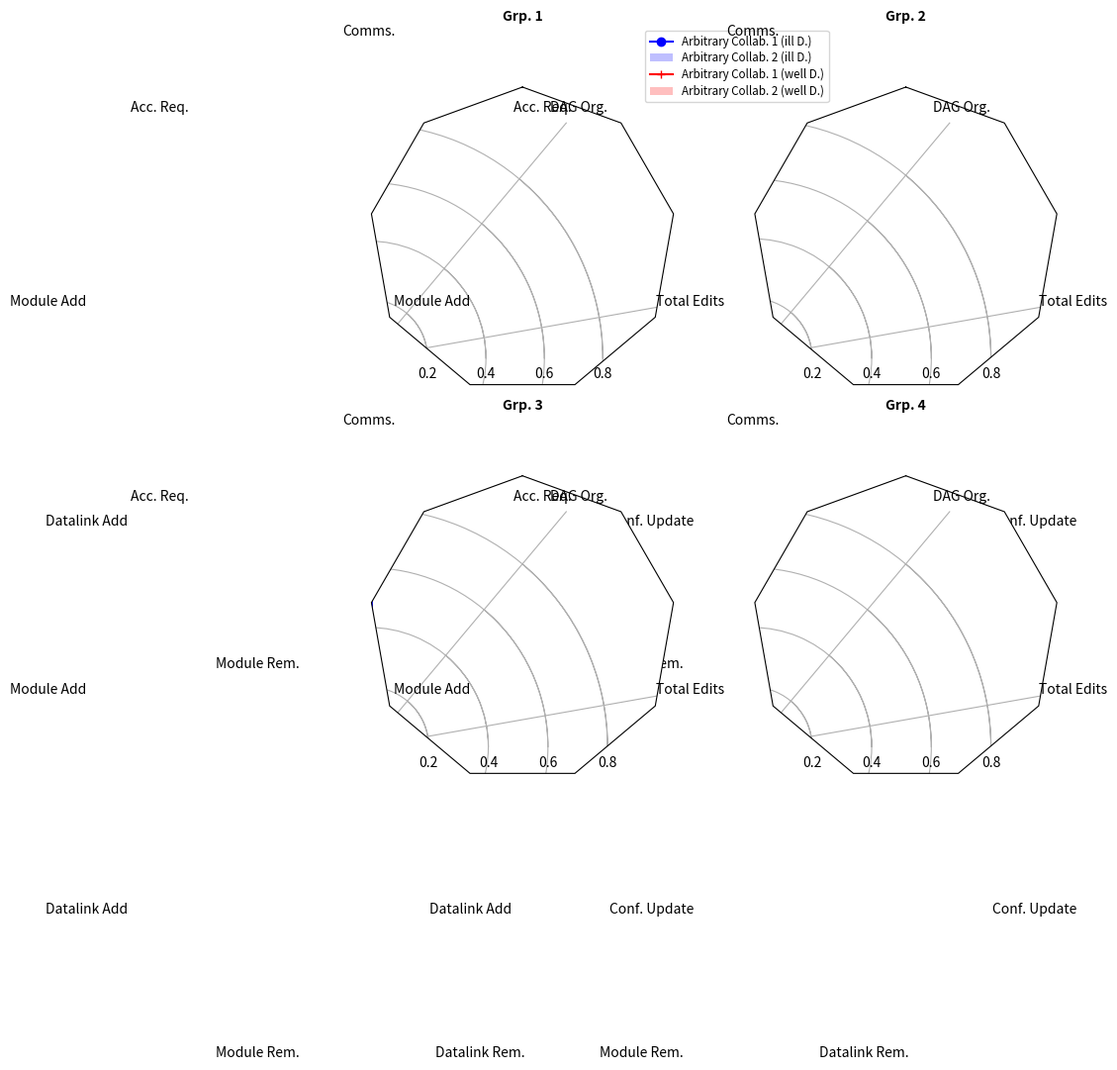

This figure's Python source:
"""
======================================
Radar chart (aka spider or star chart)
======================================

This example creates a radar chart, also known as a spider or star chart [1]_.

Although this example allows a frame of either 'circle' or 'polygon', polygon
frames don't have proper gridlines (the lines are circles instead of polygons).
It's possible to get a polygon grid by setting GRIDLINE_INTERPOLATION_STEPS in
matplotlib.axis to the desired number of vertices, but the orientation of the
polygon is not aligned with the radial axes.

.. [1] http://en.wikipedia.org/wiki/Radar_chart
"""
import numpy as np

import matplotlib.pyplot as plt
from matplotlib.path import Path
from matplotlib.spines import Spine
from matplotlib.projections.polar import PolarAxes
from matplotlib.projections import register_projection


def radar_factory(num_vars, frame='circle'):
    """Create a radar chart with `num_vars` axes.

    This function creates a RadarAxes projection and registers it.

    Parameters
    ----------
    num_vars : int
        Number of variables for radar chart.
    frame : {'circle' | 'polygon'}
        Shape of frame surrounding axes.

    """
    # calculate evenly-spaced axis angles
    theta = np.linspace(0, 2*np.pi, num_vars, endpoint=False)
    # rotate theta such that the first axis is at the top
    theta += np.pi/2

    def draw_poly_patch(self):
        verts = unit_poly_verts(theta)
        return plt.Polygon(verts, closed=True, edgecolor='k')

    def draw_circle_patch(self):
        # unit circle centered on (0.5, 0.5)
        return plt.Circle((0.5, 0.5), 0.5)

    patch_dict = {'polygon': draw_poly_patch, 'circle': draw_circle_patch}
    if frame not in patch_dict:
        raise ValueError('unknown value for `frame`: %s' % frame)

    class RadarAxes(PolarAxes):

        name = 'radar'
        # use 1 line segment to connect specified points
        RESOLUTION = 1
        # define draw_frame method
        draw_patch = patch_dict[frame]

        def fill(self, *args, **kwargs):
            """Override fill so that line is closed by default"""
            closed = kwargs.pop('closed', True)
            return super(RadarAxes, self).fill(closed=closed, *args, **kwargs)

        def plot(self, *args, **kwargs):
            """Override plot so that line is closed by default"""
            lines = super(RadarAxes, self).plot(*args, **kwargs)
            for line in lines:
                self._close_line(line)

        def _close_line(self, line):
            x, y = line.get_data()
            # FIXME: markers at x[0], y[0] get doubled-up
            if x[0] != x[-1]:
                x = np.concatenate((x, [x[0]]))
                y = np.concatenate((y, [y[0]]))
                line.set_data(x, y)

        def set_varlabels(self, labels):
            self.set_thetagrids(np.degrees(theta), labels)

        def _gen_axes_patch(self):
            return self.draw_patch()

        def _gen_axes_spines(self):
            if frame == 'circle':
                return PolarAxes._gen_axes_spines(self)
            # The following is a hack to get the spines (i.e. the axes frame)
            # to draw correctly for a polygon frame.

            # spine_type must be 'left', 'right', 'top', 'bottom', or `circle`.
            spine_type = 'circle'
            verts = unit_poly_verts(theta)
            # close off polygon by repeating first vertex
            verts.append(verts[0])
            path = Path(verts)

            spine = Spine(self, spine_type, path)
            spine.set_transform(self.transAxes)
            return {'polar': spine}

    register_projection(RadarAxes)
    return theta


def unit_poly_verts(theta):
    """Return vertices of polygon for subplot axes.

    This polygon is circumscribed by a unit circle centered at (0.5, 0.5)
    """
    x0, y0, r = [0.5] * 3
    verts = [(r*np.cos(t) + x0, r*np.sin(t) + y0) for t in theta]
    return verts


def example_data():
    # The following data is from the Denver Aerosol Sources and Health study.
    # See  doi:10.1016/j.atmosenv.2008.12.017
    #
    # The data are pollution source profile estimates for five modeled
    # pollution sources (e.g., cars, wood-burning, etc) that emit 7-9 chemical
    # species. The radar charts are experimented with here to see if we can
    # nicely visualize how the modeled source profiles change across four
    # scenarios:
    #  1) No gas-phase species present, just seven particulate counts on
    #     Sulfate
    #     Nitrate
    #     Elemental Carbon (EC)
    #     Organic Carbon fraction 1 (OC)
    #     Organic Carbon fraction 2 (OC2)
    #     Organic Carbon fraction 3 (OC3)
    #     Pyrolized Organic Carbon (OP)
    #  2)Inclusion of gas-phase specie carbon monoxide (CO)
    #  3)Inclusion of gas-phase specie ozone (O3).
    #  4)Inclusion of both gas-phase species is present...
    data = [
        ['Comms.', 'Acc. Req.' ,'Module Add', 'Datalink Add', 'Module Rem.', 'Datalink Rem.', 'Conf. Update', 'Total Edits', 'DAG Org.' ],
        ('Grp. 1', [
            [0.88, 0.01, 0.03, 0.03, 0.00, 0.06, 1, 0.00, 0.00],
            [0.07, 0.95, 0.04, 0.05, 0.00, 0.02, 0.01, 0.00, 0.00],
            [0.01, 0.02, 0.85, 0.19, 0.05, 0.10, 0.00, 0.00, 0.00],
            [0.02, 0.01, 0.07, 0.01, 0.21, 0.12, 0.98, 0.00, 0.00]
        ]),
        ('Grp. 2', [
            [0.88, 0.02, 0.02, 0.02, 0.00, 0.05, 0.00, 0.05, 0.00],
            [0.08, 0.94, 0.04, 0.02, 0.00, 0.01, 0.12, 0.04, 0.00],
            [0.01, 0.02, 0.85, 0.19, 0.05, 0.10, 0.00, 0.00, 0.00],
            [0.02, 0.01, 0.07, 0.01, 0.21, 0.12, 0.98, 0.00, 0.00]
        ]),
        ('Grp. 3', [
            [0.89, 0.01, 0.07, 0.00, 0.00, 0.05, 0.00, 0.00, 0.03],
            [0.07, 0.95, 0.05, 0.04, 0.00, 0.02, 0.12, 0.00, 0.00],
            [0.01, 0.02, 0.85, 0.19, 0.05, 0.10, 0.00, 0.00, 0.00],
            [0.02, 0.01, 0.07, 0.01, 0.21, 0.12, 0.98, 0.00, 0.00]
        ]),
        ('Grp. 4', [
            [0.87, 0.01, 0.08, 0.00, 0.00, 0.04, 0.00, 0.00, 0.01],
            [0.09, 0.95, 0.02, 0.03, 0.00, 0.01, 0.13, 0.06, 0.00],
            [0.01, 0.02, 0.85, 0.19, 0.05, 0.10, 0.00, 0.00, 0.00],
            [0.02, 0.01, 0.07, 0.01, 0.21, 0.12, 0.98, 0.00, 0.00]
        ])
    ]
    return data


if __name__ == '__main__':
    N = 9
    theta = radar_factory(N, frame='polygon')

    data = example_data()
    spoke_labels = data.pop(0)

    fig, axes = plt.subplots(figsize=(9, 9), nrows=2, ncols=2,
                             subplot_kw=dict(projection='radar'))
    fig.subplots_adjust(wspace=0.25, hspace=0.20, top=0.85, bottom=0.05)

    colors = ['b', 'r', 'g', 'm', 'y']
    markers = ['o', '+', '.', '1', 'P']
    # Plot the four cases from the example data on separate axes
    for ax, (title, case_data) in zip(axes.flatten(), data):
        ax.set_rgrids([0.2, 0.4, 0.6, 0.8])
        ax.set_title(title, weight='bold', size='medium', position=(0.5, 1.1),
                     horizontalalignment='center', verticalalignment='center')
        for d, color, marker in zip(case_data, colors, markers):
            ax.plot(theta, d, color=color, marker=marker)
            ax.fill(theta, d, facecolor=color, alpha=0.25)
        ax.set_varlabels(spoke_labels)

    # add legend relative to top-left plot
    ax = axes[0, 0]
    labels = ('Arbitrary Collab. 1 (ill D.)', 'Arbitrary Collab. 2 (ill D.)', 'Arbitrary Collab. 1 (well D.)', 'Arbitrary Collab. 2 (well D.)')
    legend = ax.legend(labels, loc=(0.9, .95),
                       labelspacing=0.3, fontsize='small')

    #fig.text(0.5, 0.965, 'Collaborators\' Engagement and Contribution in Collaborative Data Analyis',
    #         horizontalalignment='center', color='black', weight='bold',
    #         size='large')

    plt.show()
